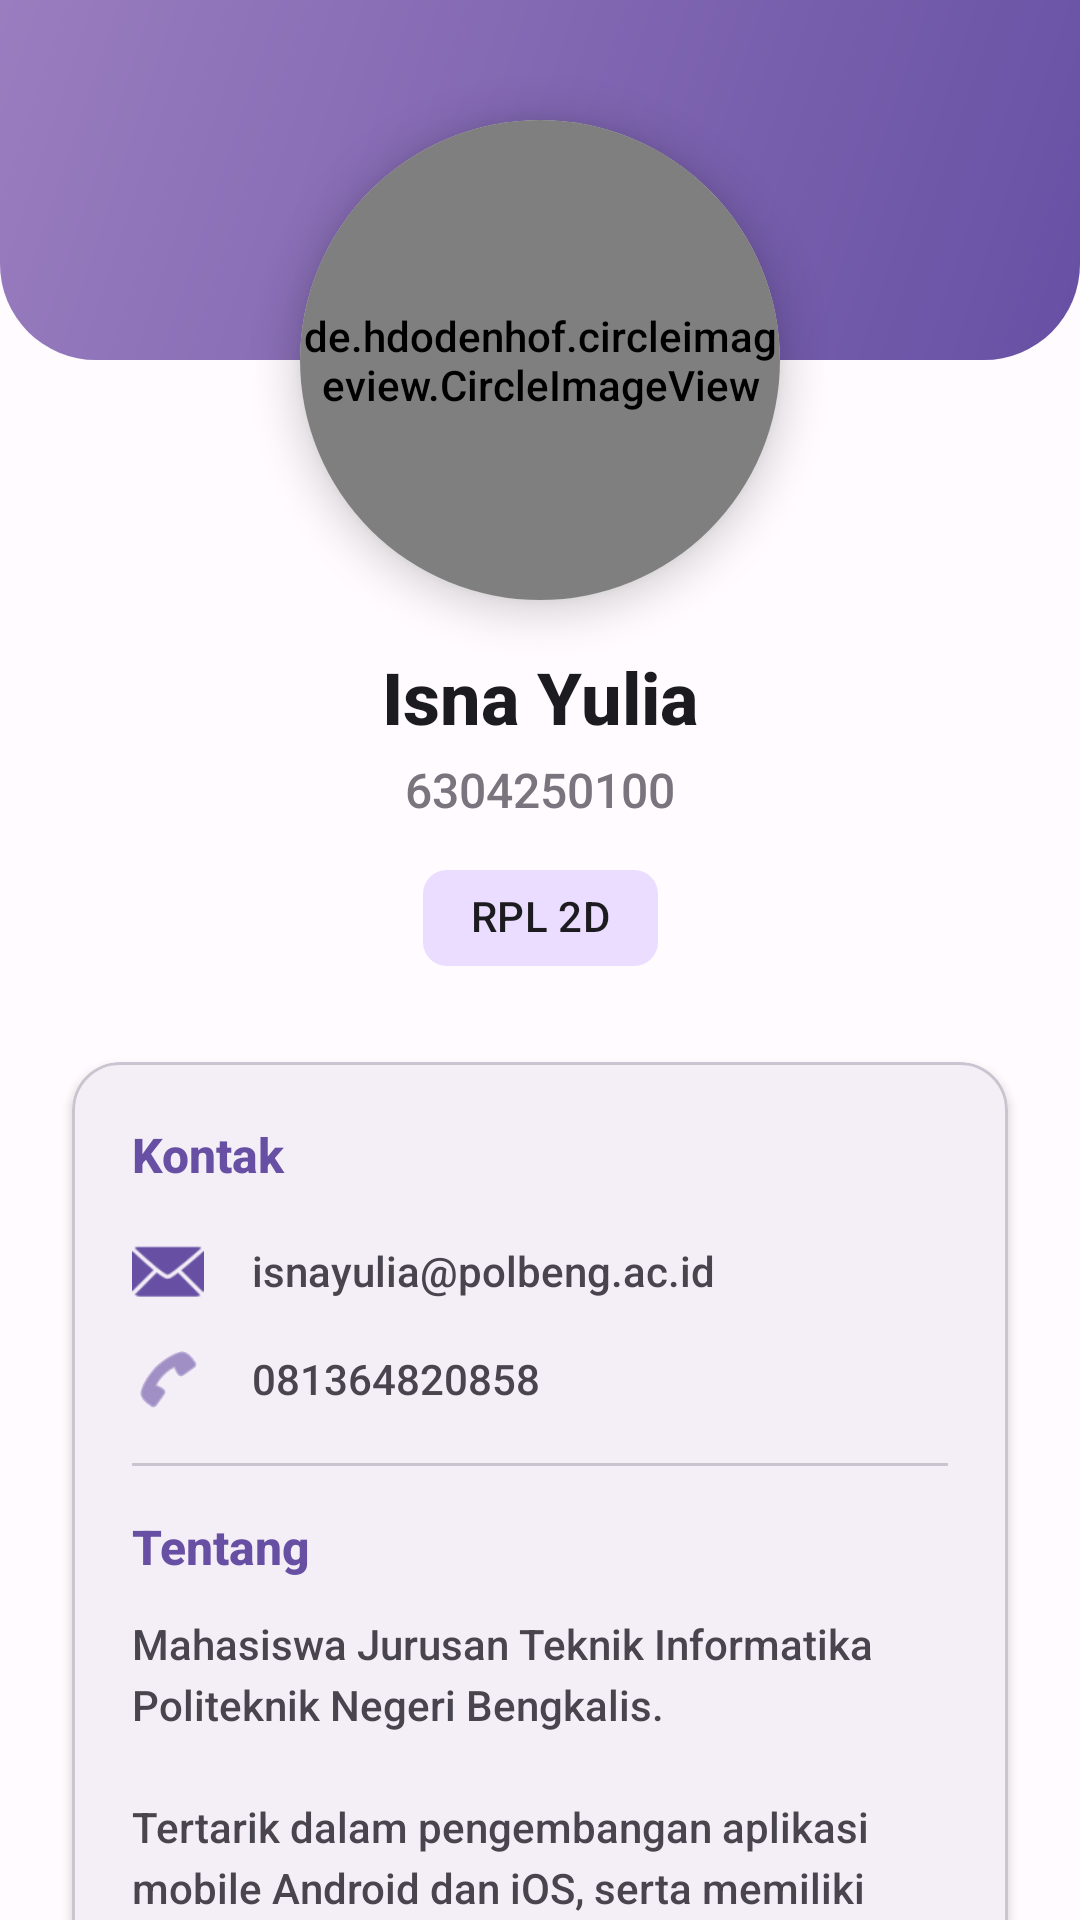

Layout XML and referenced resources for this Android screen:
<!-- AndroidManifest.xml: application theme Theme.utsmobileisna -->
<!-- res/layout/fragment_profile.xml -->
<?xml version="1.0" encoding="utf-8"?>
<androidx.core.widget.NestedScrollView
    xmlns:android="http://schemas.android.com/apk/res/android"
    xmlns:app="http://schemas.android.com/apk/res-auto"
    xmlns:tools="http://schemas.android.com/tools"
    android:layout_width="match_parent"
    android:layout_height="match_parent"
    android:background="?attr/colorSurface">

    <androidx.constraintlayout.widget.ConstraintLayout
        android:layout_width="match_parent"
        android:layout_height="wrap_content"
        android:paddingBottom="32dp">

        <View
            android:id="@+id/viewHeader"
            android:layout_width="match_parent"
            android:layout_height="120dp"
            android:background="@drawable/bg_gradient_header"
            app:layout_constraintTop_toTopOf="parent" />

        <androidx.cardview.widget.CardView
            android:id="@+id/cardProfileImage"
            android:layout_width="160dp"
            android:layout_height="160dp"
            android:layout_marginTop="40dp"
            app:cardCornerRadius="80dp"
            app:cardElevation="8dp"
            app:layout_constraintEnd_toEndOf="parent"
            app:layout_constraintStart_toStartOf="parent"
            app:layout_constraintTop_toTopOf="parent">

            <de.hdodenhof.circleimageview.CircleImageView
                android:id="@+id/ivDeveloper"
                android:layout_width="match_parent"
                android:layout_height="match_parent"
                android:src="@drawable/ic_developer"
                android:scaleType="centerCrop" />

        </androidx.cardview.widget.CardView>

        <TextView
            android:id="@+id/tvDeveloperName"
            android:layout_width="wrap_content"
            android:layout_height="wrap_content"
            android:layout_marginTop="16dp"
            android:text="@string/dev_name"
            android:textSize="24sp"
            android:textStyle="bold"
            android:textColor="?attr/colorOnSurface"
            app:layout_constraintEnd_toEndOf="parent"
            app:layout_constraintStart_toStartOf="parent"
            app:layout_constraintTop_toBottomOf="@+id/cardProfileImage" />

        <TextView
            android:id="@+id/tvNim"
            android:layout_width="wrap_content"
            android:layout_height="wrap_content"
            android:layout_marginTop="4dp"
            android:text="@string/dev_nim"
            android:textSize="16sp"
            android:textColor="?attr/colorOutline"
            app:layout_constraintEnd_toEndOf="parent"
            app:layout_constraintStart_toStartOf="parent"
            app:layout_constraintTop_toBottomOf="@+id/tvDeveloperName" />

        <com.google.android.material.chip.Chip
            android:id="@+id/chipClass"
            android:layout_width="wrap_content"
            android:layout_height="wrap_content"
            android:layout_marginTop="8dp"
            android:text="@string/dev_class"
            app:chipBackgroundColor="?attr/colorPrimaryContainer"
            app:chipStrokeWidth="0dp"
            app:layout_constraintEnd_toEndOf="parent"
            app:layout_constraintStart_toStartOf="parent"
            app:layout_constraintTop_toBottomOf="@+id/tvNim" />

        <com.google.android.material.card.MaterialCardView
            android:id="@+id/cardInfo"
            android:layout_width="match_parent"
            android:layout_height="wrap_content"
            android:layout_marginHorizontal="24dp"
            android:layout_marginTop="24dp"
            app:cardCornerRadius="16dp"
            app:cardElevation="2dp"
            app:strokeWidth="1dp"
            app:strokeColor="?attr/colorOutlineVariant"
            app:layout_constraintTop_toBottomOf="@+id/chipClass">

            <LinearLayout
                android:layout_width="match_parent"
                android:layout_height="wrap_content"
                android:orientation="vertical"
                android:padding="20dp">

                <TextView
                    android:layout_width="wrap_content"
                    android:layout_height="wrap_content"
                    android:text="@string/title_contact"
                    android:textSize="16sp"
                    android:textStyle="bold"
                    android:textColor="?attr/colorPrimary" />

                <LinearLayout
                    android:layout_width="match_parent"
                    android:layout_height="wrap_content"
                    android:layout_marginTop="16dp"
                    android:gravity="center_vertical"
                    android:orientation="horizontal">

                    <ImageView
                        android:layout_width="24dp"
                        android:layout_height="24dp"
                        android:src="@android:drawable/ic_dialog_email"
                        app:tint="?attr/colorPrimary" />

                    <TextView
                        android:id="@+id/tvEmail"
                        android:layout_width="wrap_content"
                        android:layout_height="wrap_content"
                        android:layout_marginStart="16dp"
                        android:text="@string/dev_email"
                        android:textSize="14sp" />
                </LinearLayout>

                <LinearLayout
                    android:layout_width="match_parent"
                    android:layout_height="wrap_content"
                    android:layout_marginTop="12dp"
                    android:gravity="center_vertical"
                    android:orientation="horizontal">

                    <ImageView
                        android:layout_width="24dp"
                        android:layout_height="24dp"
                        android:src="@android:drawable/ic_menu_call"
                        app:tint="?attr/colorPrimary" />

                    <TextView
                        android:id="@+id/tvPhone"
                        android:layout_width="wrap_content"
                        android:layout_height="wrap_content"
                        android:layout_marginStart="16dp"
                        android:text="@string/dev_phone"
                        android:textSize="14sp" />
                </LinearLayout>

                <com.google.android.material.divider.MaterialDivider
                    android:layout_width="match_parent"
                    android:layout_height="wrap_content"
                    android:layout_marginVertical="16dp" />

                <TextView
                    android:layout_width="wrap_content"
                    android:layout_height="wrap_content"
                    android:text="@string/title_about"
                    android:textSize="16sp"
                    android:textStyle="bold"
                    android:textColor="?attr/colorPrimary" />

                <TextView
                    android:id="@+id/tvDescription"
                    android:layout_width="match_parent"
                    android:layout_height="wrap_content"
                    android:layout_marginTop="12dp"
                    android:lineSpacingExtra="4dp"
                    android:text="@string/dev_bio"
                    android:textSize="14sp" />

            </LinearLayout>
        </com.google.android.material.card.MaterialCardView>

    </androidx.constraintlayout.widget.ConstraintLayout>
</androidx.core.widget.NestedScrollView>
<!-- resources referenced by this layout -->
<resources>
  <!-- drawable bg_gradient_header (drawable) -->
  <?xml version="1.0" encoding="utf-8"?>
  <shape xmlns:android="http://schemas.android.com/apk/res/android">
      <gradient
          android:startColor="#6750A4"
          android:endColor="#9A7DBF"
          android:angle="135"
          android:type="linear" />
      <corners
          android:bottomLeftRadius="32dp"
          android:bottomRightRadius="32dp" />
  </shape>
  <string name="dev_bio">Mahasiswa Jurusan Teknik Informatika Politeknik Negeri Bengkalis.\n\nTertarik dalam pengembangan aplikasi mobile Android dan iOS, serta memiliki passion di bidang UI/UX design.</string>
  <string name="dev_class">RPL 2D</string>
  <string name="dev_email">isnayulia@polbeng.ac.id</string>
  <string name="dev_name">Isna Yulia</string>
  <string name="dev_nim">6304250100</string>
  <string name="dev_phone">081364820858</string>
  <string name="title_about">Tentang</string>
  <string name="title_contact">Kontak</string>
  <style name="Theme.utsmobileisna" parent="Theme.Material3.DayNight.NoActionBar">
          
          <item name="colorPrimary">@color/md_theme_primary</item>
          <item name="colorPrimaryContainer">@color/md_theme_primary_container</item>
          <item name="colorSecondary">@color/md_theme_secondary</item>
          <item name="colorSecondaryContainer">@color/md_theme_secondary_container</item>
          <item name="colorTertiary">@color/md_theme_tertiary</item>
          <item name="colorSurface">@color/md_theme_surface</item>
          <item name="colorSurfaceVariant">@color/md_theme_surface_variant</item>
          <item name="colorOnPrimary">@color/md_theme_on_primary</item>
          <item name="colorOnSecondary">@color/md_theme_on_secondary</item>
          <item name="colorOnSurface">@color/md_theme_on_surface</item>
  
          
          <item name="android:statusBarColor">@color/md_theme_primary_container</item>
          <item name="android:navigationBarColor">@color/md_theme_surface</item>
  
          
          <item name="android:fontFamily">sans-serif-medium</item>
  
          
          <item name="android:windowAnimationStyle">@style/Animation.Material3</item>
  
          
          <item name="elevationOverlayEnabled">true</item>
          <item name="elevationOverlayColor">?attr/colorPrimary</item>
      </style>
  <color name="md_theme_primary">#6750A4</color>
  <color name="md_theme_primary_container">#EADDFF</color>
  <color name="md_theme_secondary">#625B71</color>
  <color name="md_theme_secondary_container">#E8DEF8</color>
  <color name="md_theme_tertiary">#7D5260</color>
  <color name="md_theme_surface">#FFFBFE</color>
  <color name="md_theme_surface_variant">#E7E0EC</color>
  <color name="md_theme_on_primary">#FFFFFF</color>
  <color name="md_theme_on_secondary">#FFFFFF</color>
  <color name="md_theme_on_surface">#1C1B1F</color>
  <style name="Animation.Material3" parent="android:Animation">
          <item name="android:windowEnterAnimation">@anim/slide_in_right</item>
          <item name="android:windowExitAnimation">@anim/slide_out_left</item>
      </style>
</resources>
